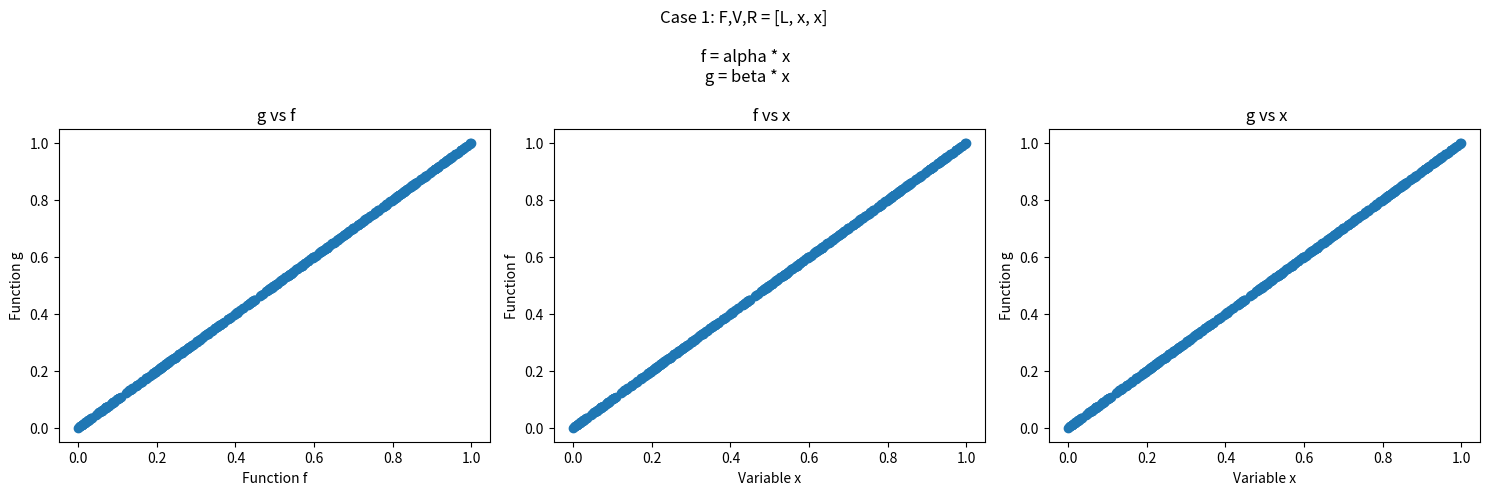
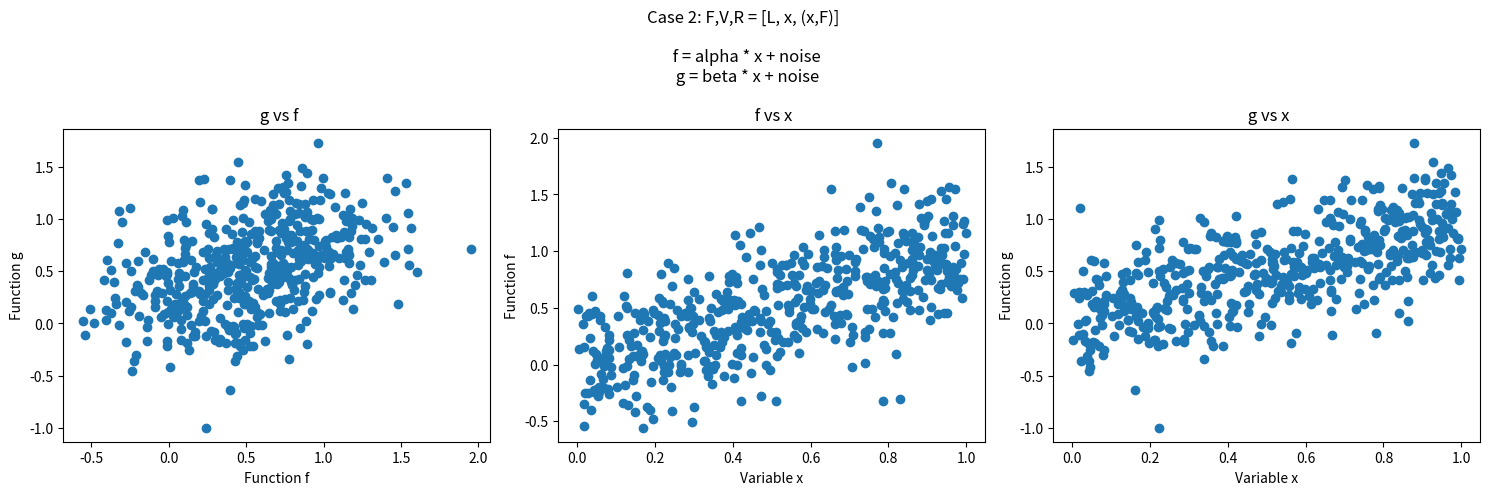
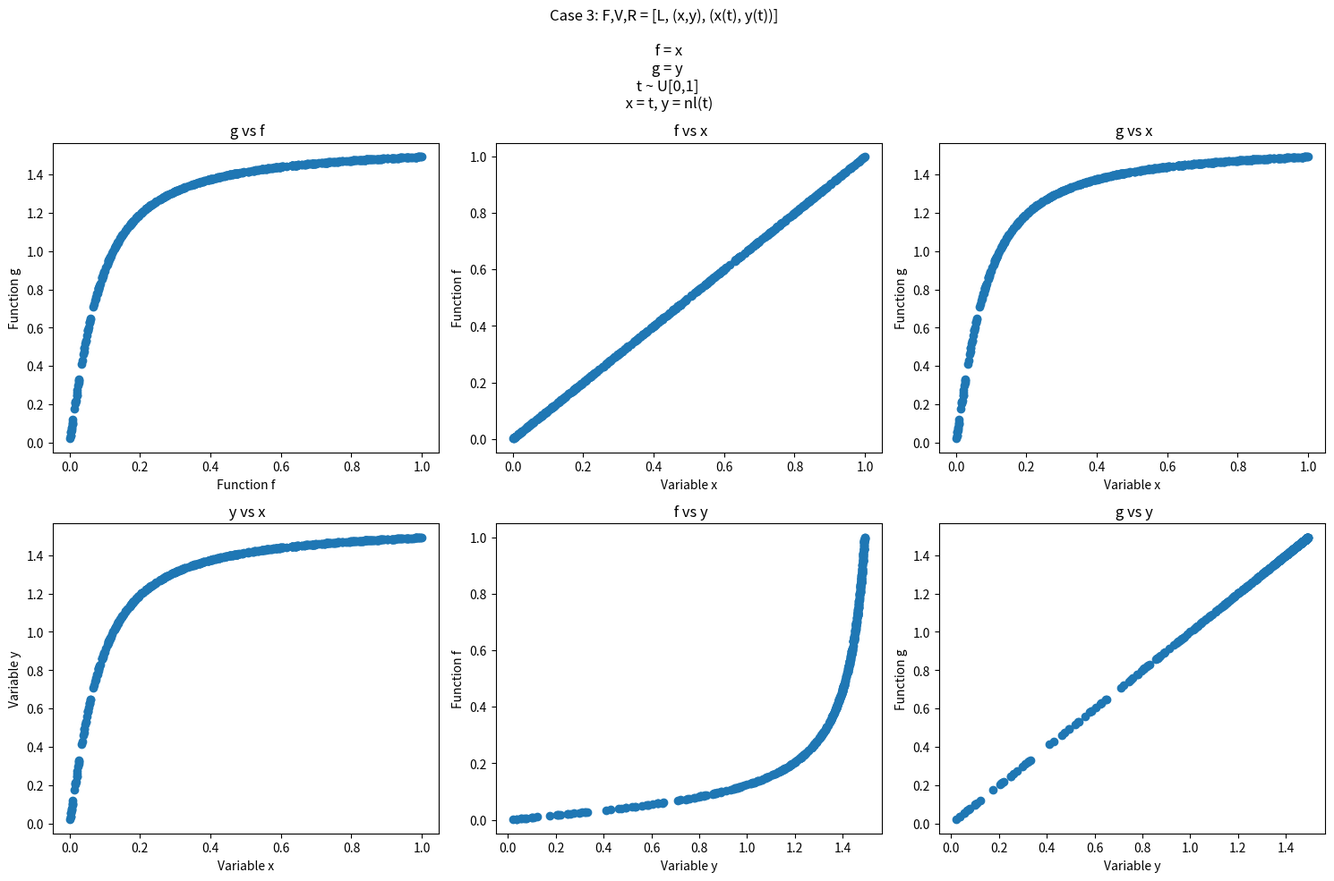
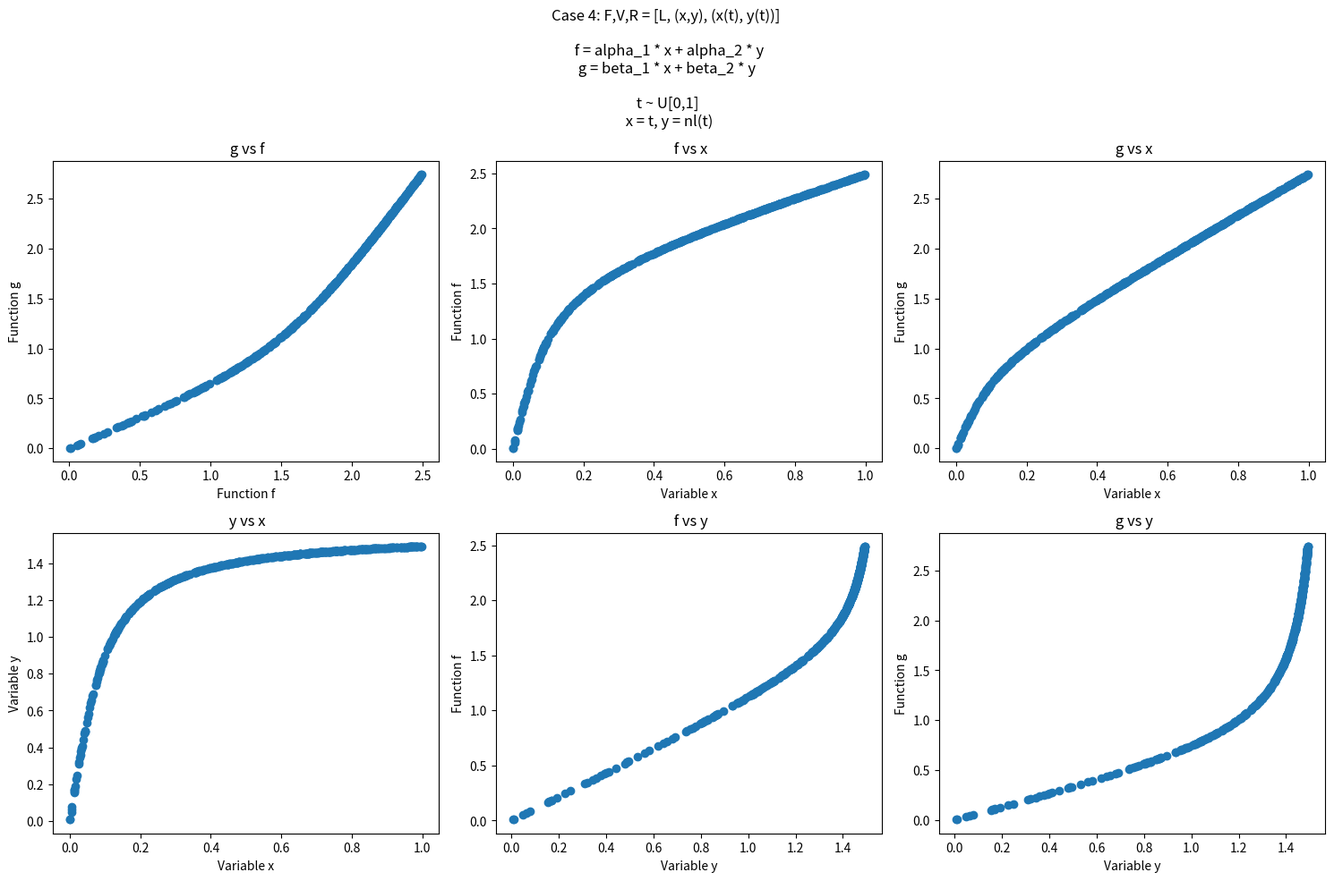
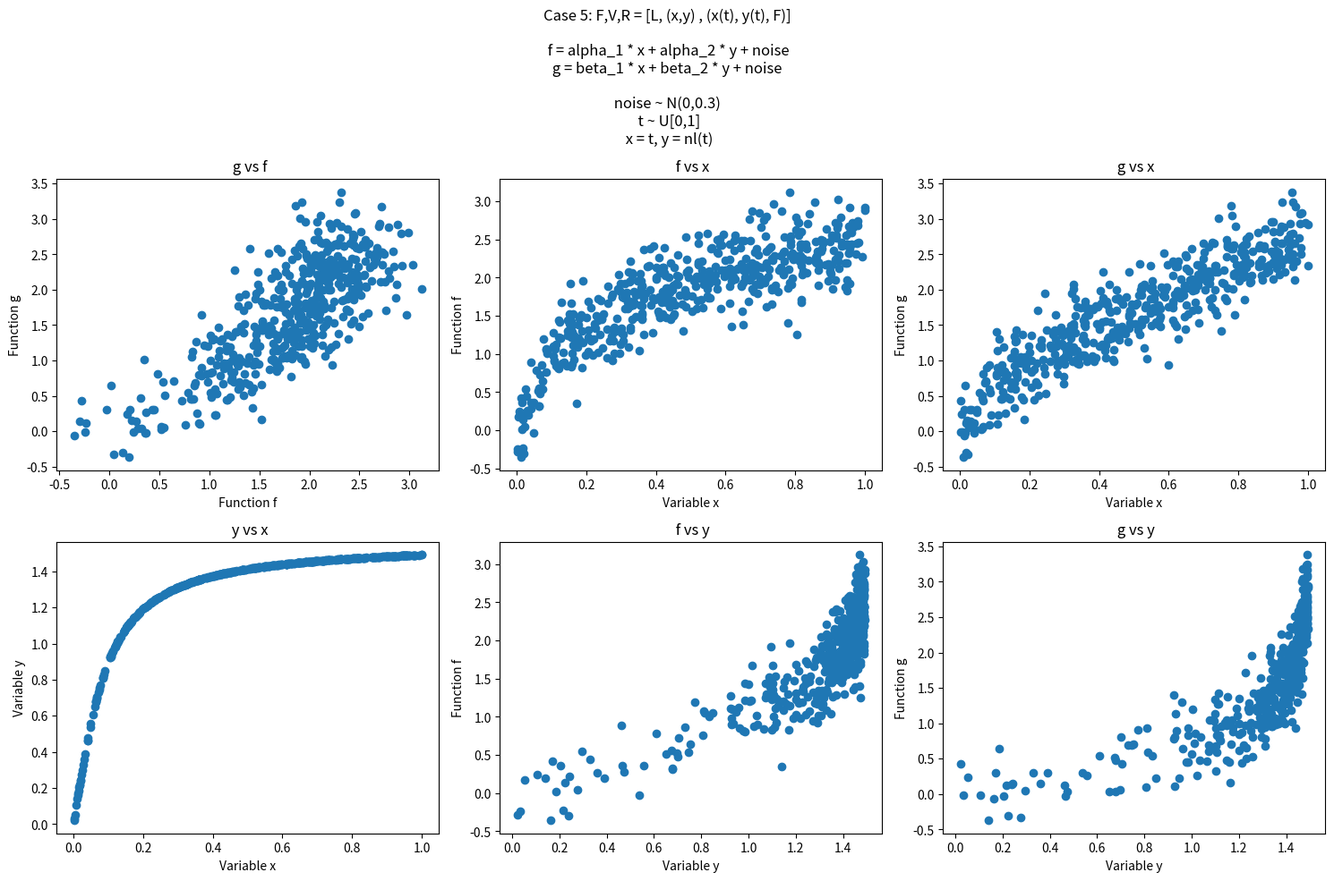
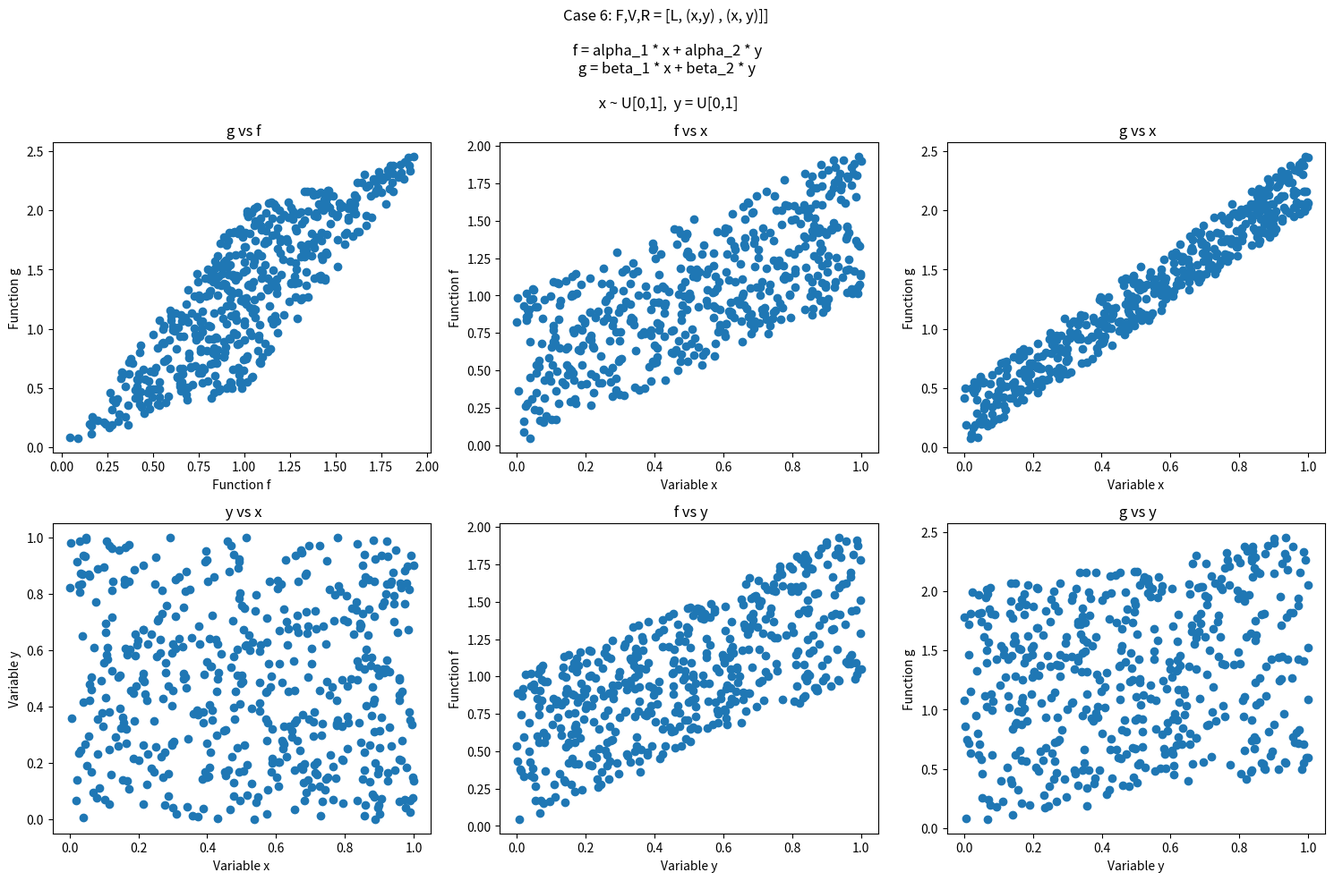
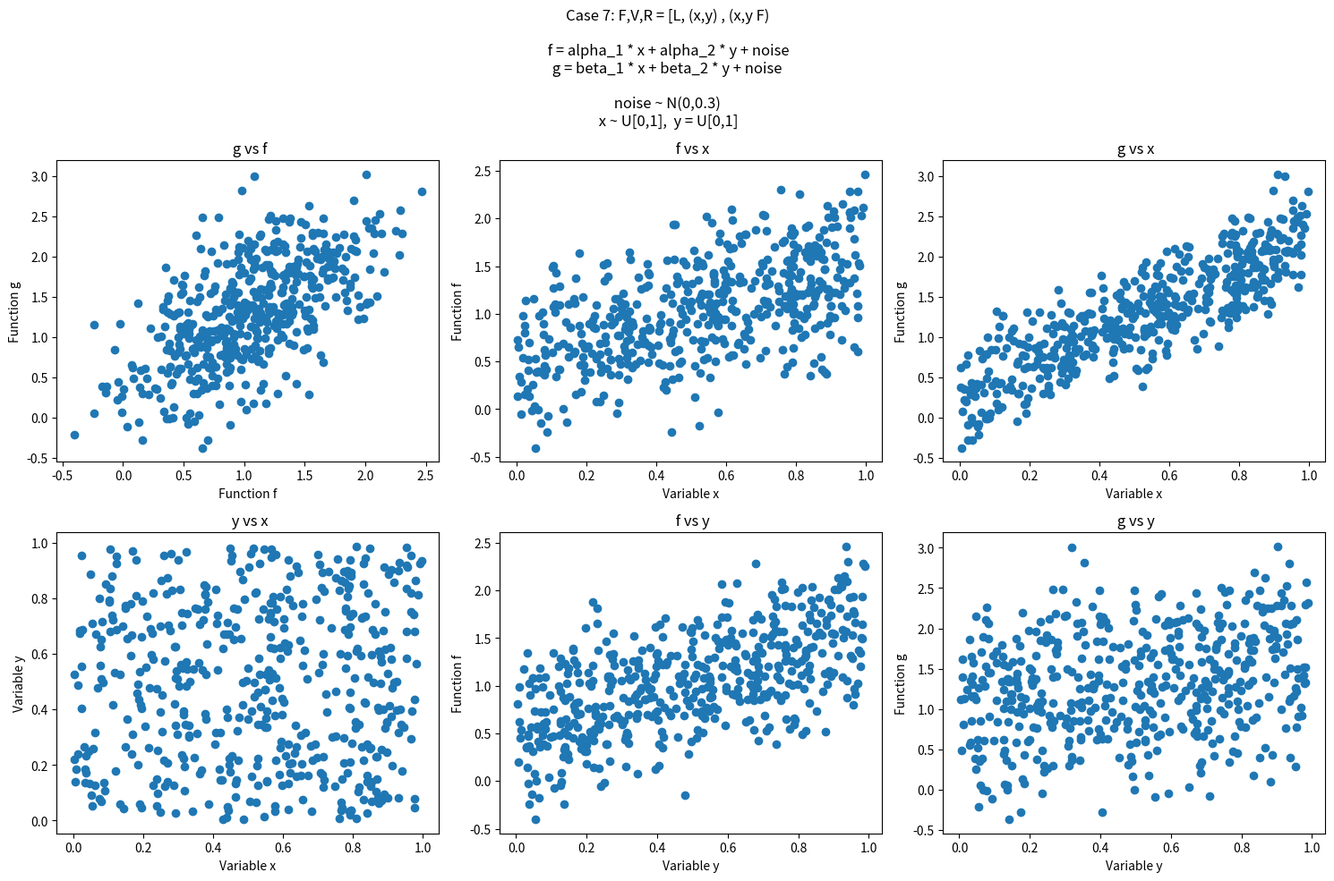

Python code for these plots, in order:
#!/usr/bin/env python3
# -*- coding: utf-8 -*-
"""
The goal of this script is to emulate how a simple linear relationship gets distorted 
into something nonlinear and noisy when relevant relations are ignored. In this
sequence of investigations, we will incrementally introduce mismatch between a
generative model and visualization of results showcasing how improperly handled
input variables lead to nonlinearity and the impression of noise. 
Complicated behavior might therefore follow from misspecified assumptions rather
than from true functional behavior or randomness.
We showcase multiple models:
    F = Functional relation is always linear, e.g. f,g linear in the input vars
    Var = Input variables can be x or x,y
    Ran = Which parts of the model are random, can be x, t with x(t),y(t)  x,y, and F
These lead to multiple possible combinations we will investigate.
To analyse these relations, we will do the following:
    1. Imports and definitions
    2. Simulate cases 1, 2
    3. Simulate cases 3, 4, 5
    4. Simulate cases 6, 7
    5. Plots and illustrations
The specific cases and what can be inferred from them are listed down below.
    
We use the following abbreviations: 
    F = Functional model for f(x,y) g(xy)
    L + Linear model (we only use linear)
    V = Variables ( either f,g, depend only on X or on (X,Y))
    R = Random (Multiple possibilities: X random, X,Y Random, F = Function values
                random, i.e. noisy, T random and X,Y = NL(T))
    NL = Nonlinear function

Case 1
F,V,R = [L, x, x]    
Generative model maximally simple : f = alpha*x, g = beta*x, sample x
    Then p(f,g) is trivial with f = phi(g) = (alpha/beta)x
    Consequently f and g show a linear relation
   
Case 2
F,V,R = [L, x, (x,F)]    
Generative model with noise : f = alpha*x + eps_1, g = beta*x + eps_2, 
                                sample x, sample eps
    Then p(f,g) is simple with f = (alpha/beta)x + noise
    Consequently f and g show a noisy linear relation

Case 3
F,V,R = [L, (x,y) , (x(t), y(t))]
Generative model with x,y covarying : f = x,
                                      g = y, 
                                sample t -> (x(t), y(t))
    Then since there is a single random variable t determining a path x(t), y(t),
    x,y always vary together in a nonlinear way leading to nonlinearity in f,g
    This nonlinearity is a bit surprising since f,g are so simple as the source
    of the nonlinearity is linear model and a path through it.

Case 4
F,V,R = [L, (x,y) , (x(t), y(t))]
Generative model with x,y covarying : f = alpha_1*x + alpha_2*y,
                                      g = beta_1*x + beta_2*y, 
                                sample t -> (x(t), y(t))
    Very similar to case 3 in terms of construction but now f,g depend on x and y.
    This situation is akin to x,y both depending on an unaccounted for third
    factor. They individually vary and their variation is coupled.

Case 5
F,V,R = [L, (x,y) , (x(t), y(t), F)]
Generative model with x,y covarying and noise : 
                                      f = alpha_1*x + alpha_2*y + eps_1,
                                      g = beta_1*x + beta_2*y + eps_2, 
                                sample t -> (x(t), y(t)), sample eps
    This is very similar to case 3 in terms of construction but with noise added
    on top of the observations. The result is f,g varying nonlinearly and noisily 
    with the underlying pattern hard to distinguish.
    
Case 6
F,V,R = [L, (x,y) , (x, y)]
Generative model with x,y random : 
                                      f = alpha_1*x + alpha_2*y ,
                                      g = beta_1*x + beta_2*y , 
                                sample (x, y)
    This looks insterestingly different from the case where the variation in x,y
    is explainable by a single variable introducing a nonlinear pattern. The results
    simply look more disordered with less structure visible
    
Case 7
F,V,R = [L, (x,y) , (x,y F)]
Generative model with x,y random and noise : 
                                      f = alpha_1*x + alpha_2*y + eps_1,
                                      g = beta_1*x + beta_2*y + eps_2, 
                                sample (x,y)), sample eps
    No qualititative difference in visualization compared to case 5. The relationships
    are lost to noise even more heavily.
    
    
"""
    
"""
    1. Imports and definitions
"""


# i) Imports

import numpy as np
import matplotlib.pyplot as plt


# ii) Definitions

n_pts = 500
unit = [0,1]
sigma_noise = 0.3

alpha = 1
beta = 1

alpha_1 = 1
alpha_2 = 1
beta_1 = 2
beta_2 = 0.5

# Nonlinearities
f_nl_x = lambda x: x
# f_nl_x = lambda x: np.cos(2*np.pi*x)
# f_nl_x = lambda x: np.cos(15*np.pi*x)
# f_nl_x = lambda x: np.exp(-x)
# f_nl_x = lambda y: np.arctan(4*np.pi*x)

# f_nl_y = lambda y: y
# f_nl_y = lambda y: np.cos(2*np.pi*y)
# f_nl_y = lambda y: np.cos(14*np.pi*y)
# f_nl_y = lambda y: np.exp(-y)
f_nl_y = lambda y: np.arctan(4*np.pi*y)


"""
    2. Simulate cases 1, 2
"""


# i) Case 1
# F,V,R = [L, x, x]    
# Generative model maximally simple : f = alpha*x, g = beta*x, sample x
#     Then p(f,g) is trivial with f = phi(g) = (alpha/beta)x
#     Consequently f and g show a linear relation

x_c1 = np.random.uniform(unit[0], unit[1], size = n_pts)

f_c1 = alpha*x_c1
g_c1 = beta*x_c1


# ii) Case 2
# F,V,R = [L, x, (x,F)]    
# Generative model with noise : f = alpha*x + eps_1, g = beta*x + eps_2, 
#                                 sample x, sample eps
#     Then p(f,g) is simple with f = (alpha/beta)x + noise
#     Consequently f and g show a noisy linear relation

x_c2 = np.random.uniform(unit[0], unit[1], size = n_pts)

noise_f_c2 = np.random.normal(0, sigma_noise, size = n_pts)
noise_g_c2 = np.random.normal(0, sigma_noise, size = n_pts)

f_c2 = alpha*x_c2 + noise_f_c2
g_c2 = beta*x_c2 + noise_g_c2


"""
    3. Simulate cases 3, 4, 5
"""


# i) Case 3
# F,V,R = [L, (x,y) , (x(t), y(t))]
# Generative model with x,y covarying : f = x,
#                                       g = y, 
#                                 sample t -> (x(t), y(t))
#     Then since there is a single random variable t determining a path x(t), y(t),
#     x,y always vary together in a nonlinear way leading to nonlinearity in f,g
#     This nonlinearity is a bit surprising since f,g are so simple as the source
#     of the nonlinearity is linear model and a path through it.

t_c3 = np.random.uniform(unit[0], unit[1], size = n_pts)

x_c3 = f_nl_x(t_c3)
y_c3 = f_nl_y(t_c3)

f_c3 = x_c3 
g_c3 = y_c3


# ii) Case 4
# F,V,R = [L, (x,y) , (x(t), y(t))]
# Generative model with x,y covarying : f = alpha_1*x + alpha_2*y,
#                                       g = beta_1*x + beta_2*y, 
#                                 sample t -> (x(t), y(t))
#     Very similar to case 3 in terms of construction but now f,g depend on x and y.
#     This situation is akin to x,y both depending on an unaccounted for third
#     factor. They individually vary and their variation is coupled.

t_c4 = np.random.uniform(unit[0], unit[1], size = n_pts)

x_c4 = f_nl_x(t_c4)
y_c4 = f_nl_y(t_c4)

f_c4 = alpha_1*x_c4 + alpha_2*y_c4
g_c4 = beta_1*x_c4 + beta_2*y_c4


# ii) Case 5
# F,V,R = [L, (x,y) , (x(t), y(t), F)]
# Generative model with x,y covarying and noise : 
#                                       f = alpha_1*x + alpha_2*y + eps_1,
#                                       g = beta_1*x + beta_2*y + eps_2, 
#                                 sample t -> (x(t), y(t)), sample eps
#     This is very similar to case 3 in terms of construction but with noise added
#     on top of the observations. The result is f,g varying nonlinearly and noisily 
#     with the underlying pattern hard to distinguish.

t_c5 = np.random.uniform(unit[0], unit[1], size = n_pts)

x_c5 = f_nl_x(t_c5)
y_c5 = f_nl_y(t_c5)

noise_f_c5 = np.random.normal(0, sigma_noise, size = n_pts)
noise_g_c5 = np.random.normal(0, sigma_noise, size = n_pts)

f_c5 = alpha_1*x_c5 + alpha_2*y_c5 + noise_f_c5
g_c5 = beta_1*x_c5 + beta_2*y_c5 + noise_g_c5


"""
    4. Simulate cases 6, 7
"""


# i) Case 6
# F,V,R = [L, (x,y) , (x, y)]
# Generative model with x,y random : 
#                                       f = alpha_1*x + alpha_2*y ,
#                                       g = beta_1*x + beta_2*y , 
#                                 sample (x, y)
#     This looks insterestingly different from the case where the variation in x,y
#     is explainable by a single variable introducing a nonlinear pattern. The results
#     simply look more disordered with less structure visible


x_c6 = np.random.uniform(unit[0], unit[1], size = n_pts)
y_c6 =np.random.uniform(unit[0], unit[1], size = n_pts)

f_c6 = alpha_1*x_c6 + alpha_2*y_c6
g_c6 = beta_1*x_c6 + beta_2*y_c6


# ii) Case 7
# F,V,R = [L, (x,y) , (x,y F)]
# Generative model with x,y random and noise : 
#                                       f = alpha_1*x + alpha_2*y + eps_1,
#                                       g = beta_1*x + beta_2*y + eps_2, 
#                                 sample (x,y)), sample eps
#     No qualititative difference in visualization compared to case 5. The relationships
#     are lost to noise even more heavily.
    
x_c7 = np.random.uniform(unit[0], unit[1], size = n_pts)
y_c7 = np.random.uniform(unit[0], unit[1], size = n_pts)

noise_f_c7 = np.random.normal(0, sigma_noise, size = n_pts)
noise_g_c7 = np.random.normal(0, sigma_noise, size = n_pts)

f_c7 = alpha_1*x_c7 + alpha_2*y_c7 + noise_f_c7
g_c7 = beta_1*x_c7 + beta_2*y_c7 + noise_g_c7



"""
    5. Plots and illustrations
"""


# i) Case 1 plot f,g ; f,x ; g,x

fig1, axs1 = plt.subplots(1, 3, dpi = 300, figsize = (15,5))
fig1.suptitle('Case 1: F,V,R = [L, x, x] \n \n f = alpha * x \n g = beta * x')
axs1[0].set_title(' g vs f')
axs1[0].scatter(f_c1, g_c1)
axs1[0].set_xlabel('Function f')
axs1[0].set_ylabel('Function g')

axs1[1].set_title(' f vs x')
axs1[1].scatter(x_c1, f_c1)
axs1[1].set_xlabel('Variable x')
axs1[1].set_ylabel('Function f')

axs1[2].set_title(' g vs x')
axs1[2].scatter(x_c1, g_c1)
axs1[2].set_xlabel('Variable x')
axs1[2].set_ylabel('Function g')

plt.tight_layout()
plt.show()


# ii) Case 2 plot f,g ; f,x ; g,x

fig2, axs2 = plt.subplots(1, 3, dpi = 300, figsize = (15,5))
fig2.suptitle('Case 2: F,V,R = [L, x, (x,F)] \n \n f = alpha * x + noise' 
              '\n g = beta * x + noise')
axs2[0].set_title(' g vs f')
axs2[0].scatter(f_c2, g_c2)
axs2[0].set_xlabel('Function f')
axs2[0].set_ylabel('Function g')

axs2[1].set_title(' f vs x')
axs2[1].scatter(x_c2, f_c2)
axs2[1].set_xlabel('Variable x')
axs2[1].set_ylabel('Function f')

axs2[2].set_title(' g vs x')
axs2[2].scatter(x_c2, g_c2)
axs2[2].set_xlabel('Variable x')
axs2[2].set_ylabel('Function g')

plt.tight_layout()
plt.show()


# iii) Case 3 plot f,g ; f,x ; g,x

fig3, axs3 = plt.subplots(2, 3, dpi = 300, figsize = (15,10))
fig3.suptitle('Case 3: F,V,R = [L, (x,y), (x(t), y(t))]  \n \n f = x' 
              '\n g = y \n t ~ U[0,1] \n x = t, y = nl(t)')
axs3[0,0].set_title(' g vs f')
axs3[0,0].scatter(f_c3, g_c3)
axs3[0,0].set_xlabel('Function f')
axs3[0,0].set_ylabel('Function g')

axs3[0,1].set_title(' f vs x')
axs3[0,1].scatter(x_c3, f_c3)
axs3[0,1].set_xlabel('Variable x')
axs3[0,1].set_ylabel('Function f')

axs3[0,2].set_title(' g vs x')
axs3[0,2].scatter(x_c3, g_c3)
axs3[0,2].set_xlabel('Variable x')
axs3[0,2].set_ylabel('Function g')

axs3[1,0].set_title(' y vs x')
axs3[1,0].scatter(x_c3, y_c3)
axs3[1,0].set_xlabel('Variable x')
axs3[1,0].set_ylabel('Variable y')

axs3[1,1].set_title(' f vs y')
axs3[1,1].scatter(y_c3, f_c3)
axs3[1,1].set_xlabel('Variable y')
axs3[1,1].set_ylabel('Function f')

axs3[1,2].set_title(' g vs y')
axs3[1,2].scatter(y_c3, g_c3)
axs3[1,2].set_xlabel('Variable y')
axs3[1,2].set_ylabel('Function g')


plt.tight_layout()
plt.show()


# iv) Case 4 plot f,g ; f,x ; g,x

fig4, axs4 = plt.subplots(2, 3, dpi = 300, figsize = (15,10))
fig4.suptitle('Case 4: F,V,R = [L, (x,y), (x(t), y(t))] \n \n f = alpha_1 * x + alpha_2 * y' 
              '\n g = beta_1 * x + beta_2 * y \n \n t ~ U[0,1] \n x = t, y = nl(t)')
axs4[0,0].set_title(' g vs f')
axs4[0,0].scatter(f_c4, g_c4)
axs4[0,0].set_xlabel('Function f')
axs4[0,0].set_ylabel('Function g')

axs4[0,1].set_title(' f vs x')
axs4[0,1].scatter(x_c4, f_c4)
axs4[0,1].set_xlabel('Variable x')
axs4[0,1].set_ylabel('Function f')

axs4[0,2].set_title(' g vs x')
axs4[0,2].scatter(x_c4, g_c4)
axs4[0,2].set_xlabel('Variable x')
axs4[0,2].set_ylabel('Function g')

axs4[1,0].set_title(' y vs x')
axs4[1,0].scatter(x_c4, y_c4)
axs4[1,0].set_xlabel('Variable x')
axs4[1,0].set_ylabel('Variable y')

axs4[1,1].set_title(' f vs y')
axs4[1,1].scatter(y_c4, f_c4)
axs4[1,1].set_xlabel('Variable y')
axs4[1,1].set_ylabel('Function f')

axs4[1,2].set_title(' g vs y')
axs4[1,2].scatter(y_c4, g_c4)
axs4[1,2].set_xlabel('Variable y')
axs4[1,2].set_ylabel('Function g')


plt.tight_layout()
plt.show()


# v) Case 5 plot f,g ; f,x ; g,x

fig5, axs5 = plt.subplots(2, 3, dpi = 300, figsize = (15,10))
fig5.suptitle('Case 5: F,V,R = [L, (x,y) , (x(t), y(t), F)]\n \n f = alpha_1 * x + alpha_2 * y + noise' 
              '\n g = beta_1 * x + beta_2 * y + noise \n \n noise ~ N(0,0.3) \n  t ~ U[0,1] \n x = t, y = nl(t)')
axs5[0,0].set_title(' g vs f')
axs5[0,0].scatter(f_c5, g_c5)
axs5[0,0].set_xlabel('Function f')
axs5[0,0].set_ylabel('Function g')

axs5[0,1].set_title(' f vs x')
axs5[0,1].scatter(x_c5, f_c5)
axs5[0,1].set_xlabel('Variable x')
axs5[0,1].set_ylabel('Function f')

axs5[0,2].set_title(' g vs x')
axs5[0,2].scatter(x_c5, g_c5)
axs5[0,2].set_xlabel('Variable x')
axs5[0,2].set_ylabel('Function g')

axs5[1,0].set_title(' y vs x')
axs5[1,0].scatter(x_c5, y_c5)
axs5[1,0].set_xlabel('Variable x')
axs5[1,0].set_ylabel('Variable y')

axs5[1,1].set_title(' f vs y')
axs5[1,1].scatter(y_c5, f_c5)
axs5[1,1].set_xlabel('Variable y')
axs5[1,1].set_ylabel('Function f')

axs5[1,2].set_title(' g vs y')
axs5[1,2].scatter(y_c5, g_c5)
axs5[1,2].set_xlabel('Variable y')
axs5[1,2].set_ylabel('Function g')


plt.tight_layout()
plt.show()


# vi) Case 6 plot f,g ; f,x ; g,x

fig6, axs6 = plt.subplots(2, 3, dpi = 300, figsize = (15,10))
fig6.suptitle('Case 6: F,V,R = [L, (x,y) , (x, y)]] \n \n f = alpha_1 * x + alpha_2 * y ' 
              '\n g = beta_1 * x + beta_2 * y \n \n x ~ U[0,1],  y = U[0,1]')
axs6[0,0].set_title(' g vs f')
axs6[0,0].scatter(f_c6, g_c6)
axs6[0,0].set_xlabel('Function f')
axs6[0,0].set_ylabel('Function g')

axs6[0,1].set_title(' f vs x')
axs6[0,1].scatter(x_c6, f_c6)
axs6[0,1].set_xlabel('Variable x')
axs6[0,1].set_ylabel('Function f')

axs6[0,2].set_title(' g vs x')
axs6[0,2].scatter(x_c6, g_c6)
axs6[0,2].set_xlabel('Variable x')
axs6[0,2].set_ylabel('Function g')

axs6[1,0].set_title(' y vs x')
axs6[1,0].scatter(x_c6, y_c6)
axs6[1,0].set_xlabel('Variable x')
axs6[1,0].set_ylabel('Variable y')

axs6[1,1].set_title(' f vs y')
axs6[1,1].scatter(y_c6, f_c6)
axs6[1,1].set_xlabel('Variable y')
axs6[1,1].set_ylabel('Function f')

axs6[1,2].set_title(' g vs y')
axs6[1,2].scatter(y_c6, g_c6)
axs6[1,2].set_xlabel('Variable y')
axs6[1,2].set_ylabel('Function g')


plt.tight_layout()
plt.show()


# vii) Case 7 plot f,g ; f,x ; g,x

fig7, axs7 = plt.subplots(2, 3, dpi = 300, figsize = (15,10))
fig7.suptitle('Case 7: F,V,R = [L, (x,y) , (x,y F)\n \n f = alpha_1 * x + alpha_2 * y + noise' 
              '\n g = beta_1 * x + beta_2 * y + noise \n \n noise ~ N(0,0.3) \n x ~ U[0,1],  y = U[0,1]')
axs7[0,0].set_title(' g vs f')
axs7[0,0].scatter(f_c7, g_c7)
axs7[0,0].set_xlabel('Function f')
axs7[0,0].set_ylabel('Function g')

axs7[0,1].set_title(' f vs x')
axs7[0,1].scatter(x_c7, f_c7)
axs7[0,1].set_xlabel('Variable x')
axs7[0,1].set_ylabel('Function f')

axs7[0,2].set_title(' g vs x')
axs7[0,2].scatter(x_c7, g_c7)
axs7[0,2].set_xlabel('Variable x')
axs7[0,2].set_ylabel('Function g')

axs7[1,0].set_title(' y vs x')
axs7[1,0].scatter(x_c7, y_c7)
axs7[1,0].set_xlabel('Variable x')
axs7[1,0].set_ylabel('Variable y')

axs7[1,1].set_title(' f vs y')
axs7[1,1].scatter(y_c7, f_c7)
axs7[1,1].set_xlabel('Variable y')
axs7[1,1].set_ylabel('Function f')

axs7[1,2].set_title(' g vs y')
axs7[1,2].scatter(y_c7, g_c7)
axs7[1,2].set_xlabel('Variable y')
axs7[1,2].set_ylabel('Function g')


plt.tight_layout()
plt.show()


# Remark: Assume that f,g are observed values and we do not have access to the
# underlying input variables x,y. They are hidden latents that we simply know are
# impacting the values for f,g. 
# When only f,g, are observed and compared to each other, their relationship can
# become arbitrarily nonlinear even though f,g both linearly depend on the latents
# x,y, simply by adjusting the sampling mechanics for x,y. Correlation between
# x,y, becomes nonlinearity in the graph (f,g) and randomness in x,y becomes 
# additional volume in (f,g). Depending on the x,y sweeping pattern, the result
# can look like noise in the graph (f,g) and might not be distinguishable from 
# simply adding noise on (f,g) (which has the trivial impact of making the observations
# more noisy.  We can generate almost any pattern by tracing the x,y space in a
# certain manner.
# It seems we have the following order of flexibility re impact shape:
#   0. Deterministic (f,g)   
#   1. Noise on (f,g)   (f,g) ~ P
#   2. Random inputs    (x,y) ~ P
#   3. Confounding variable (x,y) = f(t) t ~ P
# 0 < 1 < 2 < 3 in terms of shape diversity
# 0: Deterministic looks very sharp and reproducible
# 1: Noise on (f,g) expands 0. into a diffuse volume of points
# 2: Random inputs create a volume of codom(f,g)
# 3: Confounding can create almost anything.
#
#
# We notice the following concrete Results:
# Case 1
# F,V,R = [L, x, x]: only one variable x, f,g linear in it 
# The relationship between f,g is linear; this is simple and expected as f = a*x
# and g = b * x translates to g = (b/a)*f.
# If we observe values for f,g and fit a model g = phi(f), phi =  linear would suffice.
# We therefore could map from f to g sing a simple model without knowing the distribution
# of x.
# Result: Everything deterministic and linear, no hidden vars -> Linearity conserved

# Case 2
# F,V,R = [L, x, (x,F)]: Like case 1 but with noise on the observations (f,g)
# The relationship between f,g is essentially linear but not very clearly visible.
# The clarity of the trend depends on noise level. One can clearly see (f,x), (g,x) 
# being linear in most cases (with noise reasonable) but a model f = phi(g) is
# harder to see. From f = a*x + n1; g = b*x + n2 we infer that the graph (f,g)
# has mean (a*x, b*x) - and then there is an isotropic jitter on top that blurs
# the line in both (= (f,g)) directions.
# Depending on noise level we could still diagnose that g = phi(f) is linear
# but it could be much more difficult. Also notice the blob-like appearance that
# does not lend itself well to fitting a line confidently; one would need to 
# account for the variation/randomness in both (f,g) via e.g. an error-in variables
# model. If we would only assume g to be noisily observed, then we would implicitly
# assume an incorrect stochastic model; a model for data that is distributed like
# in panel 2 rather than in panel 1 of the case 2 image.
# Result: Everything noisy and linear, no hidden vars -> Linearity partially 
#           buried under mulitvariate noise

# Case 3
# F,V,R = [L, (x,y) , (x(t), y(t))]: f = x, g = y but x,y are tied together
#               but purely deterministic
# The relationship between f,g, becomes nonlinear dependent on the relationship
# between x,y. The graph (f,g) shows the pattern of correlation between (x,y)
# more than it does the functional relationship f(x), g(y). That is on the one
# hand completely obvious but also means, we need to be careful when evaluationg
# relations between (f,g). Just diagnosing (f,g) we might be tempted to conclude
# that g = phi(f) where phi nonlinear. But as a matter of fact g does not depend 
# on f at all by construction; it is just the data pattern mistaken for causal
# relationsip. Imagining redoing the data gathering experiment on a subsequent 
# day under different conditions, then the (x,y) path would differ and the apparent
# nonlinear relation would be completely different. Only when sampling x,y separately
# would we find our graphs accurately describing that f doesnt depend on y and g 
# doesnt depend on x.
# Confoundingly, the dependence on a third underlying variable t means, that the
# graphs f(y) and g(x) look nontrivial as well. But this would not at all generalize
# to a different path x(t) y(t) in an independent 
# Result: Everything deterministic, hidden vars -> Nonlinearity introduced; depends
#            on sampling pattern


# Case 4
# F,V,R = [L, (x,y) , (x(t), y(t))]: f = a1*x + a2*y, g = b1*x + b2*y and x,y tied
#               but purely deterministic
# The difference to case 3 consists in f = f(x,y), g = g(x,y) so that both observed
# quantities depend on both input variables. What is visible then is the scatterplot
# pairs (f,x) - (g,x) and (f,y) - (g,y) look very similar but (g,f) is anyways a 
# nonlinear function. This goes to show that the nonlinearity does not only come
# from f,g being defined on a different set of input vars as is the case in case 3.
# Here f,g act very similar on x,y and nonetheless the f,g relationship is nonlinear.
# With more complicated x,y trajectories the nonlinearity becomes more pronounced.
# It is also entirely possible to create the impression of noisy observations by
# tuning the map from the confounding variable t. E.g. for x,y both nonlinear
# functions on t (above set nl_x = cos(15x), nl_y = cos(14y)), the impression is
# one of noise, the results look chaotically distributed (even though its a lissajous).
# In reality this scenario happens if exterior conditions parametrize the observations
# and these themselves are varying over e.g. time in a systematic manner.




# Case 5
# F,V,R = [L, (x,y) , (x(t), y(t), F)]: f = a1*x + a2*y, g = b1*x + b2*y and x,y tied,
#               and some noise on top.
# There is few surprises here. With noisy observations, the (f,g) graph can look
# like a noisy nonlinear relationship  or completely incoherent like (f,g) being
# independent. If the input variables x,y sweep the range of their possible values,
# the observed (f,g) graph might be indistinguishable from noise. Interestingly,
# the (f,x) (f,y), (g,x), (g,y) plots all look convinclingly like a noisly line
# for the cos / cos nonlinearities. For the id, arctan nonlinearlities, notice
# how heavily clustered and imbalanced the observed datasets can be.

    
# Case 6
# F,V,R = [L, (x,y) , (x,y)]: f = a1*x + a2*y, g = b1*x + b2*y; x,y random
#               but the maps are deterministic
# The difference to cases 3-5 is very visible. By not having x,y tied but sampled
# independently, we trace the x,y space randomly. No systematics means no clear
# pattern in the inputs and the output domain is sampled everywhere. No pretense
# towards a deterministic model can be made here. The results of this scenario
# with random inputs are indistinguishable through from the case 4 scenario with
# deterministic but (x,y) sweeping inputs. All the graphs but the (x,y) graph
# look very similar. 
# What is interesting to notice when compared to case 1 which was basically the 
# same case but with one input variable x instead of (x,y) is that (g,f) now 
# is not a simple function but the inclusion of another unobserved input variable
# has made (g,f) into a 2D domain. What was a simple line in case 1 has become
# diamond-shaped in case 6 simply because another unaccounted for variable was
# included.


    
# Case 7
# F,V,R = [L, (x,y) , (x,y)]: Like case 6 but with observations noisy.
# The only visible difference to case 6 is that (f,g) now looks less sharply defined.
# Whereas in case 6 we were tracing codom(f,g) which had some shard contours the 
# addition of noise waters this down. Interestingly, the (g,f) graph looks very 
# similar to the graph in case 2 where there is just one hidden input variable
# and noise on the outputs. It seems that the presence of hidden and unaccounted
# for variables would be hard to detect if the whole input space is sweeped and
# noise on top.
    
